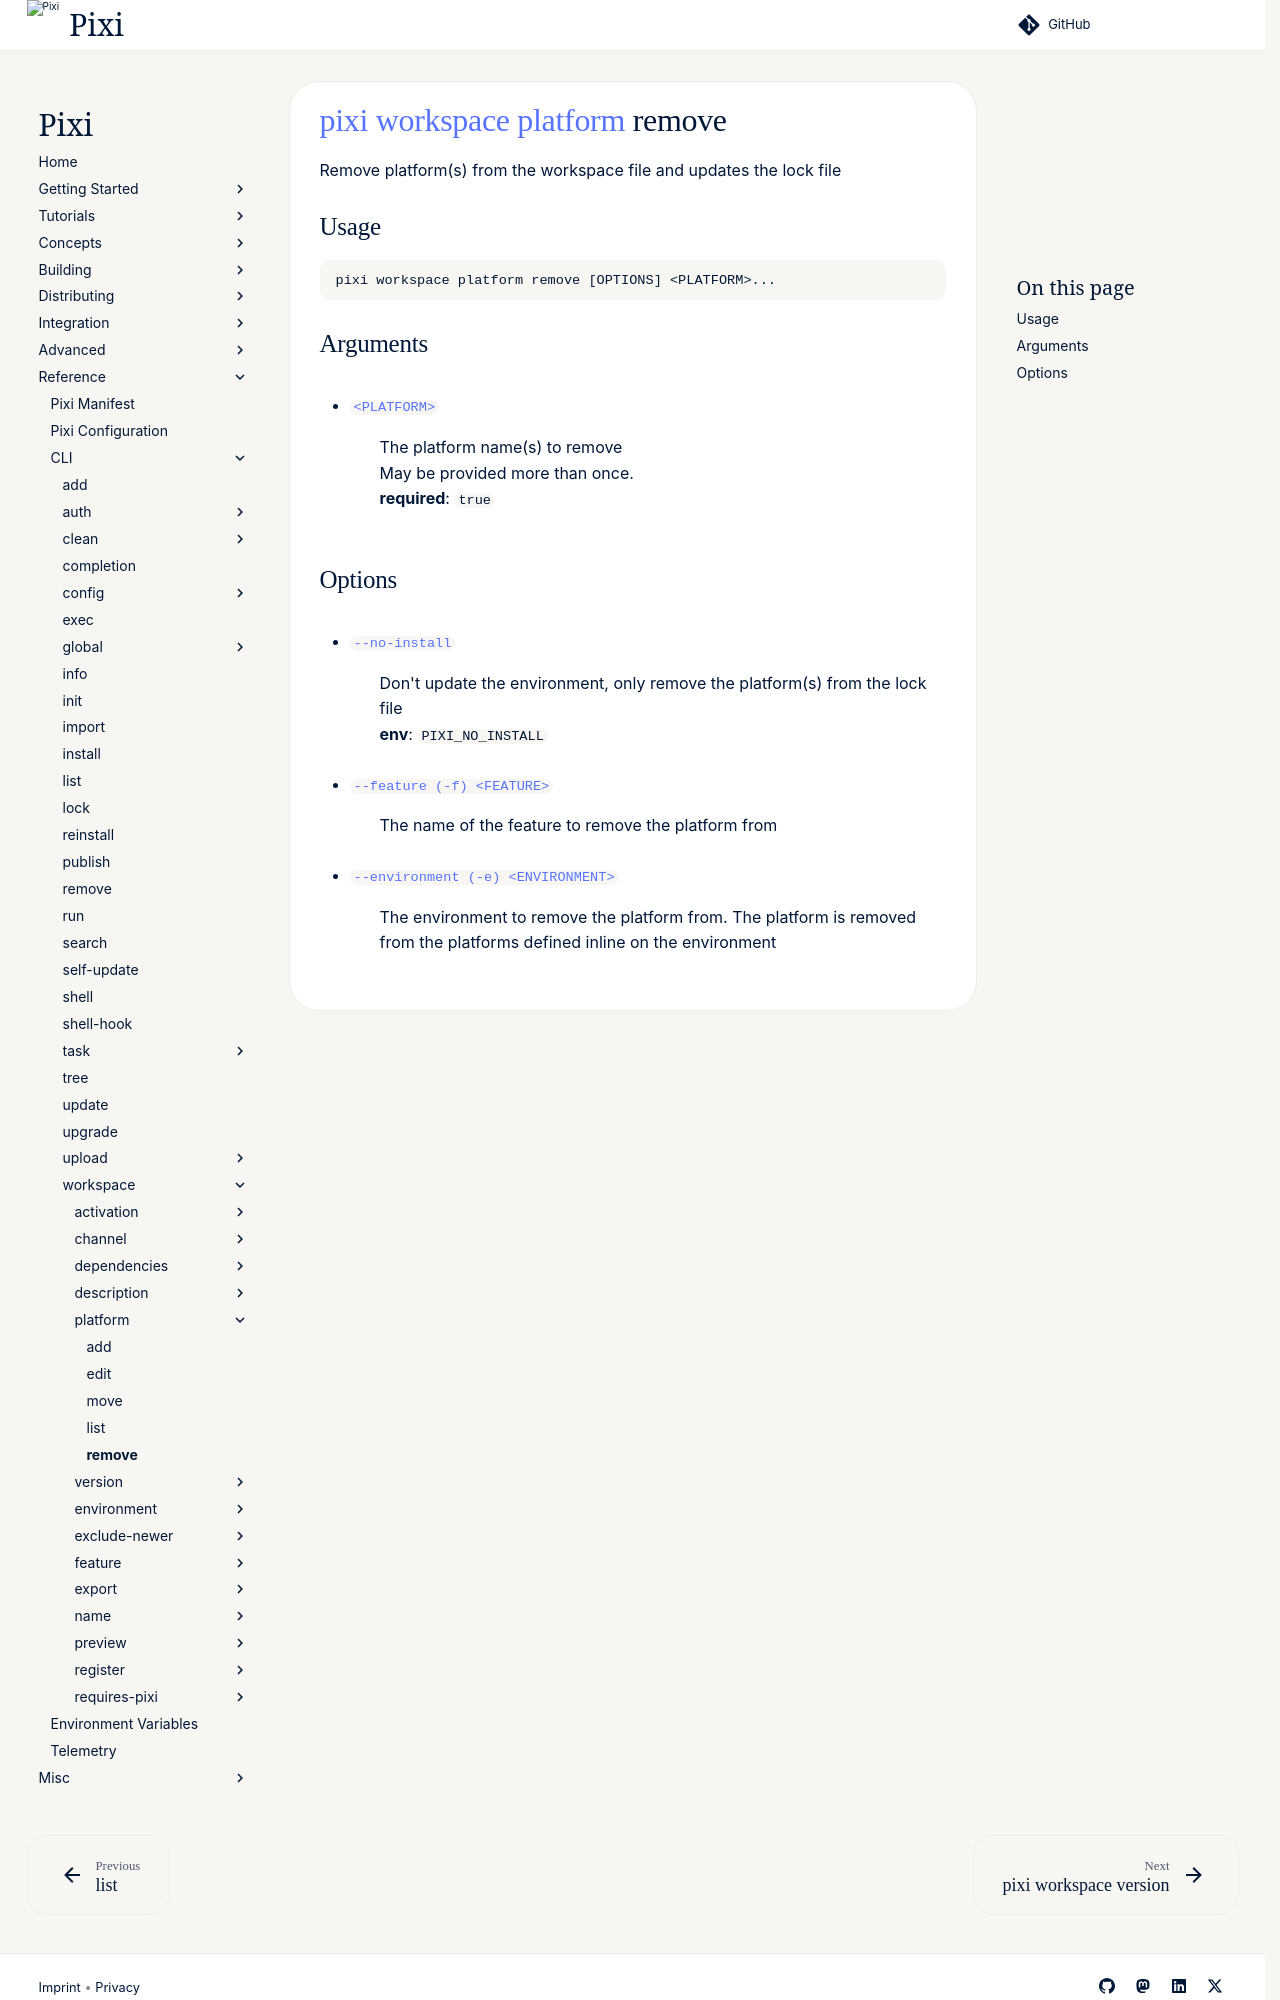

repository: prefix-dev/pixi · page: v0.85.0/reference/cli/pixi/workspace/platform/remove/index.html · generator: sphinx

---
title: pixi workspace platform remove
---
<!--- This file is autogenerated. Do not edit manually! -->
# [pixi](../../index.md) [workspace](../index.md) [platform](index.md) remove

Remove platform(s) from the workspace file and updates the lock file

--8<-- "docs/reference/cli/pixi/workspace/platform/remove_extender:description"

## Usage
```
pixi workspace platform remove [OPTIONS] <PLATFORM>...
```

## Arguments
- <a id="arg-PLATFORM" href="#arg-PLATFORM">`<PLATFORM>`</a>
:  The platform name(s) to remove
<br>May be provided more than once.
<br>**required**: `true`
